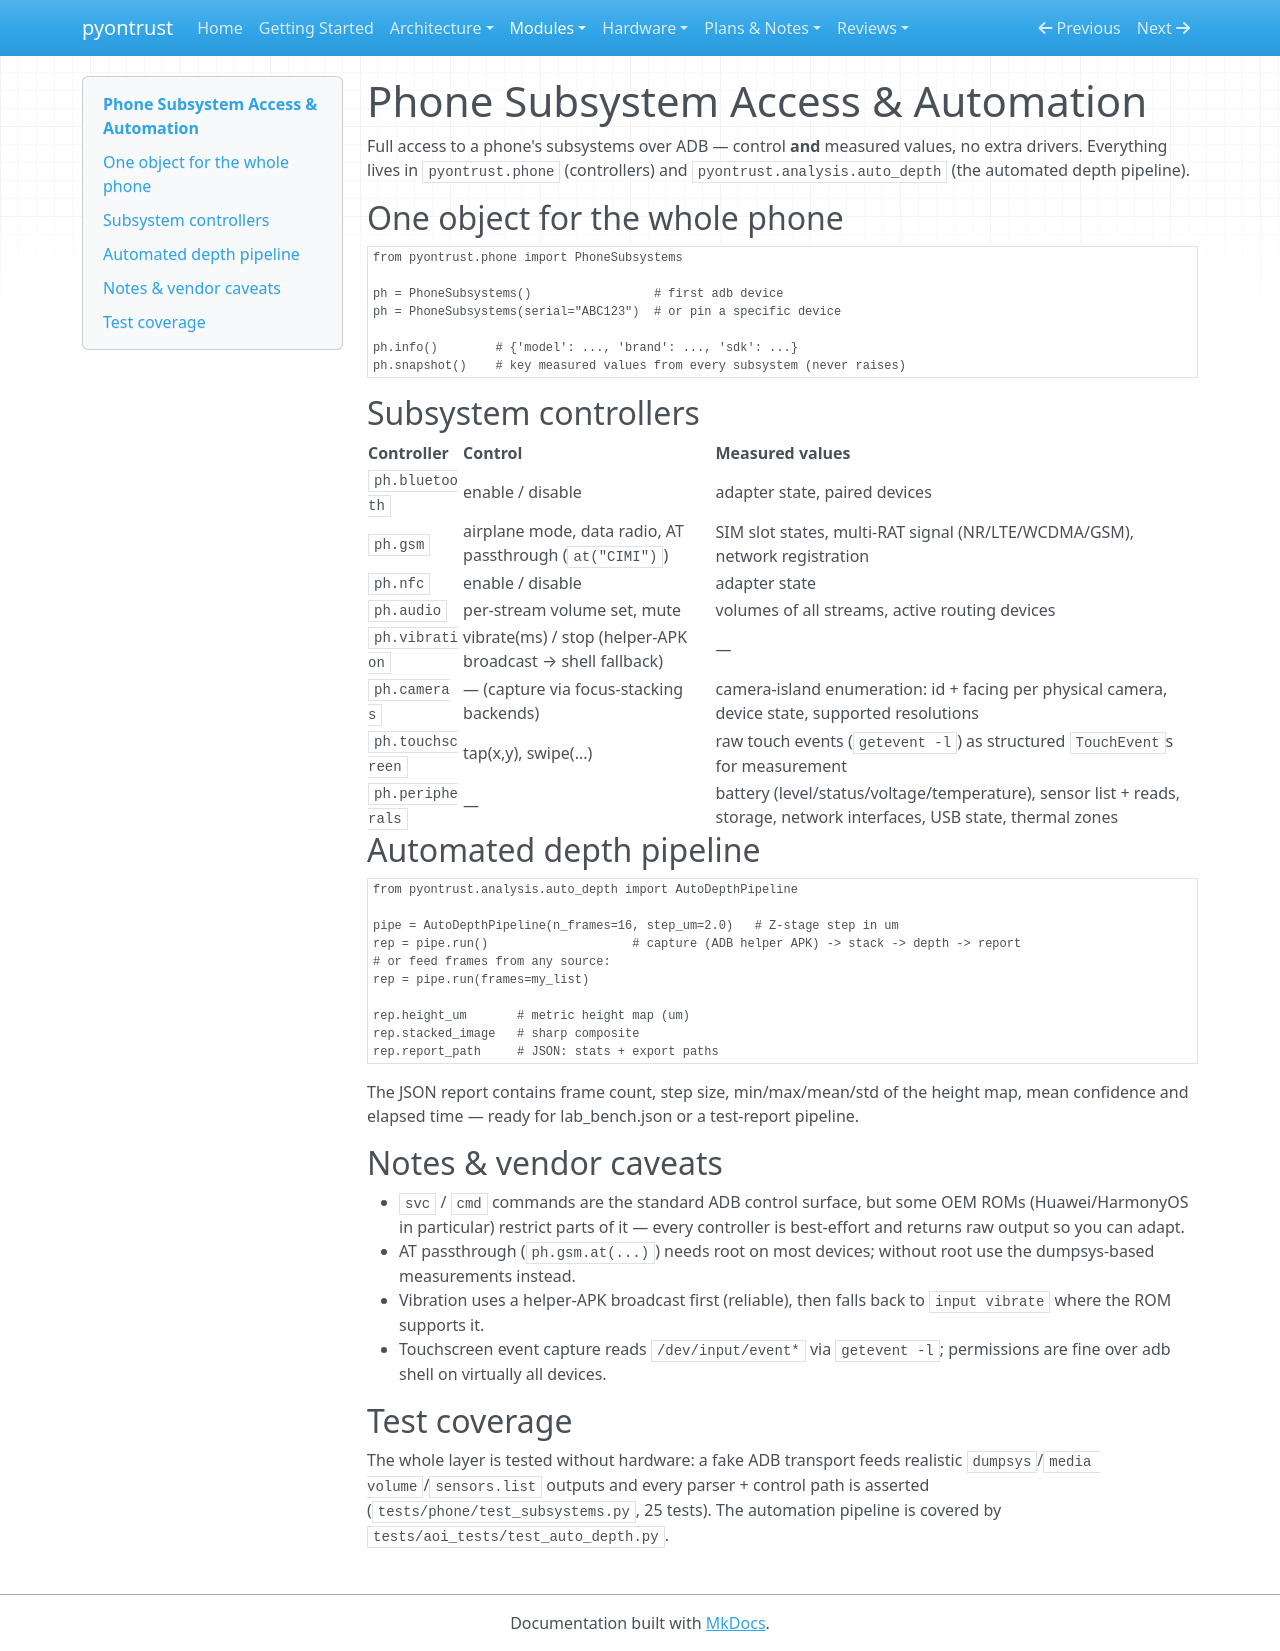

repository: xsession/pyontrust · page: modules/phone-subsystems/index.html · generator: mkdocs

# Phone Subsystem Access & Automation

Full access to a phone's subsystems over ADB — control **and** measured values,
no extra drivers. Everything lives in `pyontrust.phone` (controllers) and
`pyontrust.analysis.auto_depth` (the automated depth pipeline).

## One object for the whole phone

```python
from pyontrust.phone import PhoneSubsystems

ph = PhoneSubsystems()                 # first adb device
ph = PhoneSubsystems(serial="ABC123")  # or pin a specific device

ph.info()        # {'model': ..., 'brand': ..., 'sdk': ...}
ph.snapshot()    # key measured values from every subsystem (never raises)
```

## Subsystem controllers

| Controller | Control | Measured values |
|---|---|---|
| `ph.bluetooth` | enable / disable | adapter state, paired devices |
| `ph.gsm` | airplane mode, data radio, AT passthrough (`at("CIMI")`) | SIM slot states, multi-RAT signal (NR/LTE/WCDMA/GSM), network registration |
| `ph.nfc` | enable / disable | adapter state |
| `ph.audio` | per-stream volume set, mute | volumes of all streams, active routing devices |
| `ph.vibration` | vibrate(ms) / stop (helper-APK broadcast → shell fallback) | — |
| `ph.cameras` | — (capture via focus-stacking backends) | camera-island enumeration: id + facing per physical camera, device state, supported resolutions |
| `ph.touchscreen` | tap(x,y), swipe(...) | raw touch events (`getevent -l`) as structured `TouchEvent`s for measurement |
| `ph.peripherals` | — | battery (level/status/voltage/temperature), sensor list + reads, storage, network interfaces, USB state, thermal zones |

## Automated depth pipeline

```python
from pyontrust.analysis.auto_depth import AutoDepthPipeline

pipe = AutoDepthPipeline(n_frames=16, step_um=2.0)   # Z-stage step in um
rep = pipe.run()                    # capture (ADB helper APK) -> stack -> depth -> report
# or feed frames from any source:
rep = pipe.run(frames=my_list)

rep.height_um       # metric height map (um)
rep.stacked_image   # sharp composite
rep.report_path     # JSON: stats + export paths
```

The JSON report contains frame count, step size, min/max/mean/std of the
height map, mean confidence and elapsed time — ready for lab_bench.json or a
test-report pipeline.


## Notes & vendor caveats

* `svc` / `cmd` commands are the standard ADB control surface, but some OEM ROMs
  (Huawei/HarmonyOS in particular) restrict parts of it — every controller is
  best-effort and returns raw output so you can adapt.
* AT passthrough (`ph.gsm.at(...)`) needs root on most devices; without root
  use the dumpsys-based measurements instead.
* Vibration uses a helper-APK broadcast first (reliable), then falls back to
  `input vibrate` where the ROM supports it.
* Touchscreen event capture reads `/dev/input/event*` via `getevent -l`;
  permissions are fine over adb shell on virtually all devices.

## Test coverage

The whole layer is tested without hardware: a fake ADB transport feeds
realistic `dumpsys`/`media volume`/`sensors.list` outputs and every parser +
control path is asserted (`tests/phone/test_subsystems.py`, 25 tests). The
automation pipeline is covered by `tests/aoi_tests/test_auto_depth.py`.
